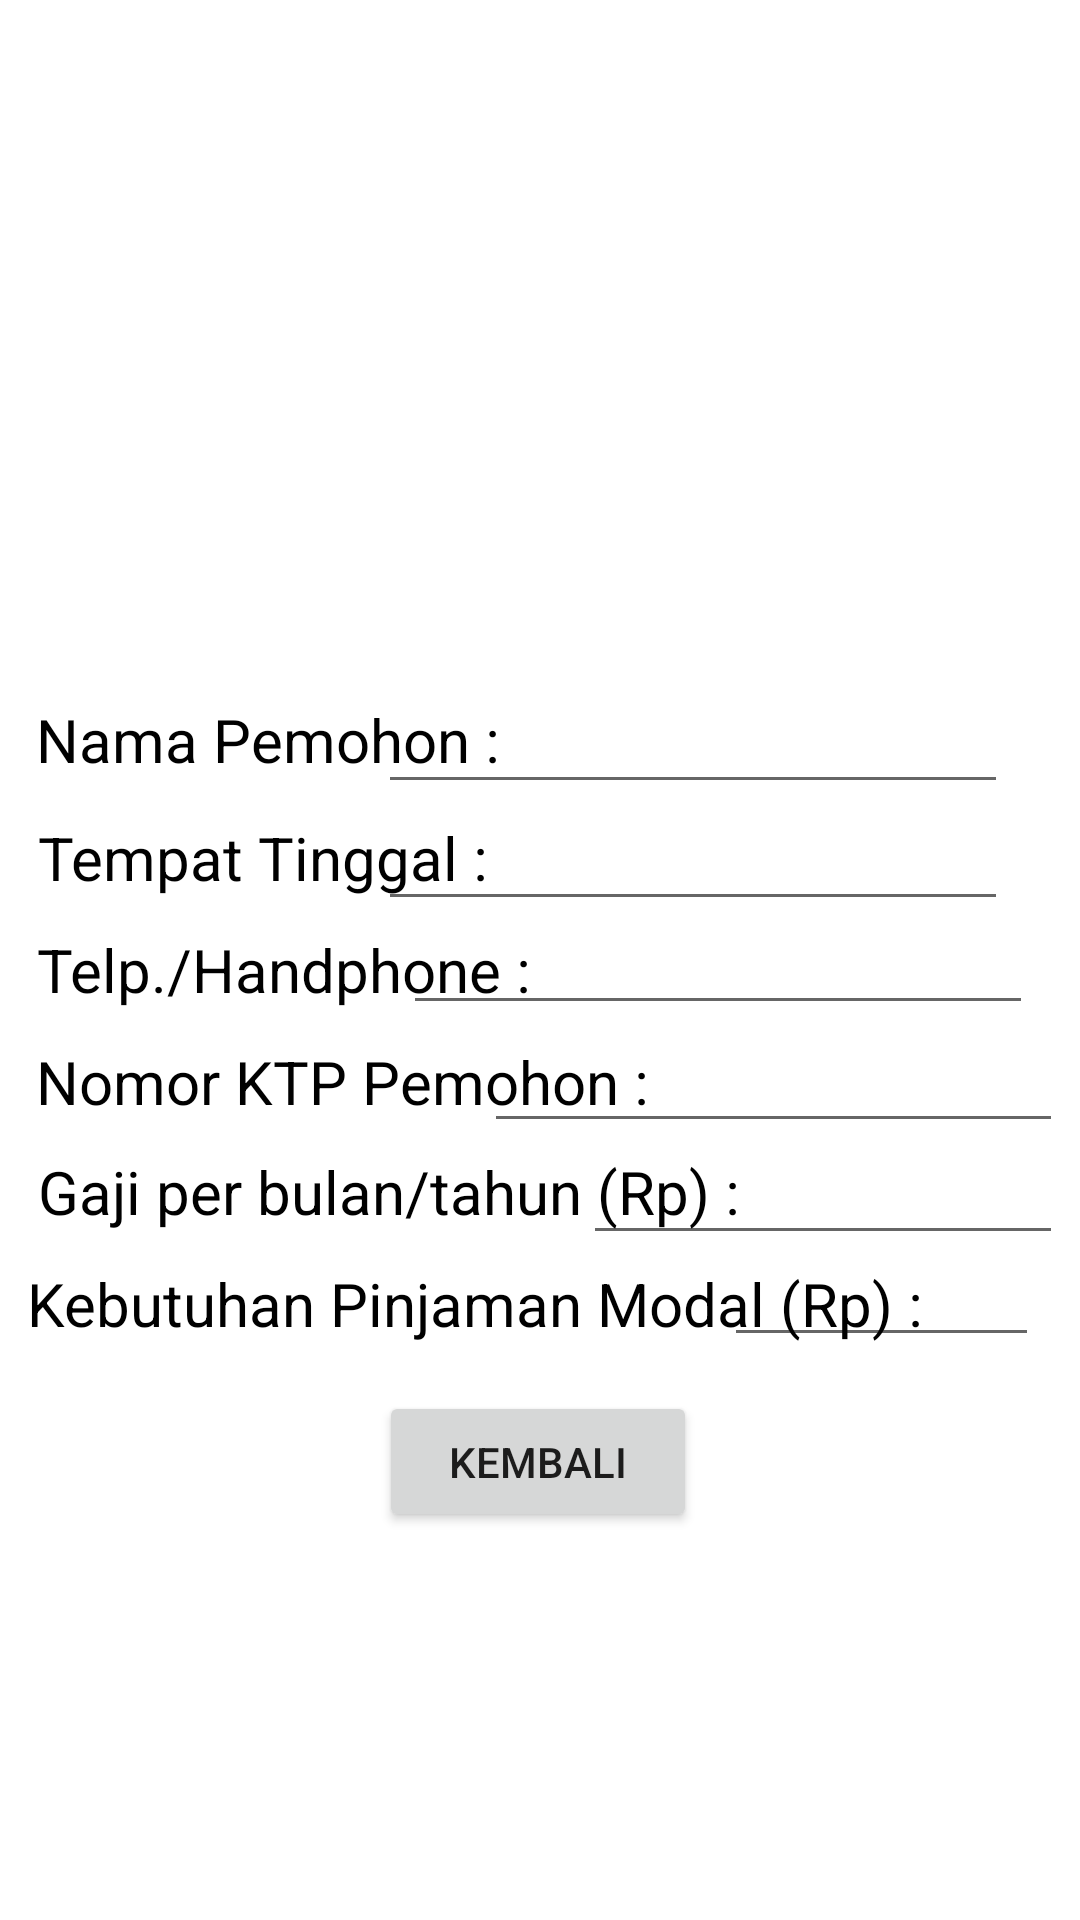

Android layout source for this screen:
<!-- AndroidManifest.xml: application theme Theme.PinjamanOnline -->
<!-- res/layout/singlerow.xml -->
<?xml version="1.0" encoding="utf-8"?>
<androidx.constraintlayout.widget.ConstraintLayout
    xmlns:android="http://schemas.android.com/apk/res/android"
    xmlns:app="http://schemas.android.com/apk/res-auto"
    android:layout_width="match_parent"
    android:layout_height="match_parent"
    android:background="@drawable/bg">

    <ImageView
        android:id="@+id/imageView3"
        android:layout_width="200dp"
        android:layout_height="200dp"
        app:layout_constraintBottom_toBottomOf="parent"
        app:layout_constraintEnd_toEndOf="parent"
        app:layout_constraintHorizontal_bias="0.497"
        app:layout_constraintStart_toStartOf="parent"
        app:layout_constraintTop_toTopOf="parent"
        app:layout_constraintVertical_bias="0.024"
        app:srcCompat="@drawable/user" />

    <EditText
        android:id="@+id/edttinggal"
        android:layout_width="210dp"
        android:layout_height="41dp"
        android:textColor="@color/black"
        app:layout_constraintBottom_toBottomOf="parent"
        app:layout_constraintEnd_toEndOf="parent"
        app:layout_constraintHorizontal_bias="0.84"
        app:layout_constraintStart_toStartOf="parent"
        app:layout_constraintTop_toTopOf="parent"
        app:layout_constraintVertical_bias="0.444" />

    <EditText
        android:id="@+id/edtphone"
        android:layout_width="210dp"
        android:layout_height="41dp"
        android:inputType="number"
        android:textColor="@color/black"
        app:layout_constraintBottom_toBottomOf="parent"
        app:layout_constraintEnd_toEndOf="parent"
        app:layout_constraintHorizontal_bias="0.895"
        app:layout_constraintStart_toStartOf="parent"
        app:layout_constraintTop_toTopOf="parent"
        app:layout_constraintVertical_bias="0.502" />

    <TextView
        android:id="@+id/txttinggal2"
        android:layout_width="wrap_content"
        android:layout_height="wrap_content"
        android:text="Tempat Tinggal :"
        android:textColor="@color/black"
        android:textSize="20dp"
        app:layout_constraintBottom_toBottomOf="parent"
        app:layout_constraintEnd_toEndOf="parent"
        app:layout_constraintHorizontal_bias="0.06"
        app:layout_constraintStart_toStartOf="parent"
        app:layout_constraintTop_toTopOf="parent"
        app:layout_constraintVertical_bias="0.444" />

    <TextView
        android:id="@+id/txtktp2"
        android:layout_width="wrap_content"
        android:layout_height="wrap_content"
        android:text="Nomor KTP Pemohon :"
        android:textColor="@color/black"
        android:textSize="20dp"
        app:layout_constraintBottom_toBottomOf="parent"
        app:layout_constraintEnd_toEndOf="parent"
        app:layout_constraintHorizontal_bias="0.077"
        app:layout_constraintStart_toStartOf="parent"
        app:layout_constraintTop_toTopOf="parent"
        app:layout_constraintVertical_bias="0.566" />

    <TextView
        android:id="@+id/txtomzet2"
        android:layout_width="wrap_content"
        android:layout_height="wrap_content"
        android:text="Gaji per bulan/tahun (Rp) :"
        android:textColor="@color/black"
        android:textSize="20dp"
        app:layout_constraintBottom_toBottomOf="parent"
        app:layout_constraintEnd_toEndOf="parent"
        app:layout_constraintHorizontal_bias="0.101"
        app:layout_constraintStart_toStartOf="parent"
        app:layout_constraintTop_toTopOf="parent"
        app:layout_constraintVertical_bias="0.626" />

    <TextView
        android:id="@+id/txthp2"
        android:layout_width="wrap_content"
        android:layout_height="wrap_content"
        android:text="Telp./Handphone :"
        android:textColor="@color/black"
        android:textSize="20dp"
        app:layout_constraintBottom_toBottomOf="parent"
        app:layout_constraintEnd_toEndOf="parent"
        app:layout_constraintHorizontal_bias="0.064"
        app:layout_constraintStart_toStartOf="parent"
        app:layout_constraintTop_toTopOf="parent"
        app:layout_constraintVertical_bias="0.505" />

    <TextView
        android:id="@+id/txtpinjaman2"
        android:layout_width="wrap_content"
        android:layout_height="wrap_content"
        android:text="Kebutuhan Pinjaman Modal (Rp) :"
        android:textColor="@color/black"
        android:textSize="20dp"
        app:layout_constraintBottom_toBottomOf="parent"
        app:layout_constraintEnd_toEndOf="parent"
        app:layout_constraintHorizontal_bias="0.149"
        app:layout_constraintStart_toStartOf="parent"
        app:layout_constraintTop_toTopOf="parent"
        app:layout_constraintVertical_bias="0.687" />

    <Button
        android:id="@+id/btn_back2"
        android:layout_width="106dp"
        android:layout_height="47dp"
        android:onClick="kembali2"
        android:text="kembali"
        app:layout_constraintBottom_toBottomOf="parent"
        app:layout_constraintEnd_toEndOf="parent"
        app:layout_constraintHorizontal_bias="0.498"
        app:layout_constraintStart_toStartOf="parent"
        app:layout_constraintTop_toTopOf="parent"
        app:layout_constraintVertical_bias="0.782" />

    <EditText
        android:id="@+id/edtname"
        android:layout_width="210dp"
        android:layout_height="41dp"
        android:textColor="@color/black"
        app:layout_constraintBottom_toBottomOf="parent"
        app:layout_constraintEnd_toEndOf="parent"
        app:layout_constraintHorizontal_bias="0.84"
        app:layout_constraintStart_toStartOf="parent"
        app:layout_constraintTop_toTopOf="parent"
        app:layout_constraintVertical_bias="0.379" />

    <EditText
        android:id="@+id/edtgaji"
        android:layout_width="160dp"
        android:layout_height="38dp"
        android:inputType="numberDecimal"
        android:textColor="@color/black"
        app:layout_constraintBottom_toBottomOf="parent"
        app:layout_constraintEnd_toEndOf="parent"
        app:layout_constraintHorizontal_bias="0.972"
        app:layout_constraintStart_toStartOf="parent"
        app:layout_constraintTop_toTopOf="parent"
        app:layout_constraintVertical_bias="0.632" />

    <EditText
        android:id="@+id/edtpinjaman"
        android:layout_width="105dp"
        android:layout_height="40dp"
        android:inputType="numberDecimal"
        android:textColor="@color/black"
        app:layout_constraintBottom_toBottomOf="parent"
        app:layout_constraintEnd_toEndOf="parent"
        app:layout_constraintHorizontal_bias="0.947"
        app:layout_constraintStart_toStartOf="parent"
        app:layout_constraintTop_toTopOf="parent"
        app:layout_constraintVertical_bias="0.687" />

    <EditText
        android:id="@+id/edtktp"
        android:layout_width="193dp"
        android:layout_height="39dp"
        android:inputType="number"
        android:textColor="@color/black"
        app:layout_constraintBottom_toBottomOf="parent"
        app:layout_constraintEnd_toEndOf="parent"
        app:layout_constraintHorizontal_bias="0.967"
        app:layout_constraintStart_toStartOf="parent"
        app:layout_constraintTop_toTopOf="parent"
        app:layout_constraintVertical_bias="0.569" />

    <TextView
        android:id="@+id/txtname2"
        android:layout_width="wrap_content"
        android:layout_height="wrap_content"
        android:text="Nama Pemohon :"
        android:textColor="@color/black"
        android:textSize="20dp"
        app:layout_constraintBottom_toBottomOf="parent"
        app:layout_constraintEnd_toEndOf="parent"
        app:layout_constraintHorizontal_bias="0.058"
        app:layout_constraintStart_toStartOf="parent"
        app:layout_constraintTop_toTopOf="parent"
        app:layout_constraintVertical_bias="0.38" />

</androidx.constraintlayout.widget.ConstraintLayout>
<!-- resources referenced by this layout -->
<resources>
  <style name="Theme.PinjamanOnline" parent="Theme.MaterialComponents.Light.DarkActionBar">
          
          <item name="colorOnPrimary">@color/white</item>
          
          <item name="colorOnSecondary">@color/black</item>
          
          <item name="android:statusBarColor" tools:targetApi="l">?attr/colorPrimaryVariant</item>
          
      </style>
  <!-- not gathered from this repository: default colours our renderer supplied (Android Studio template values) -->
  <color name="black">#FF000000</color>
  <color name="white">#FFFFFFFF</color>
</resources>
